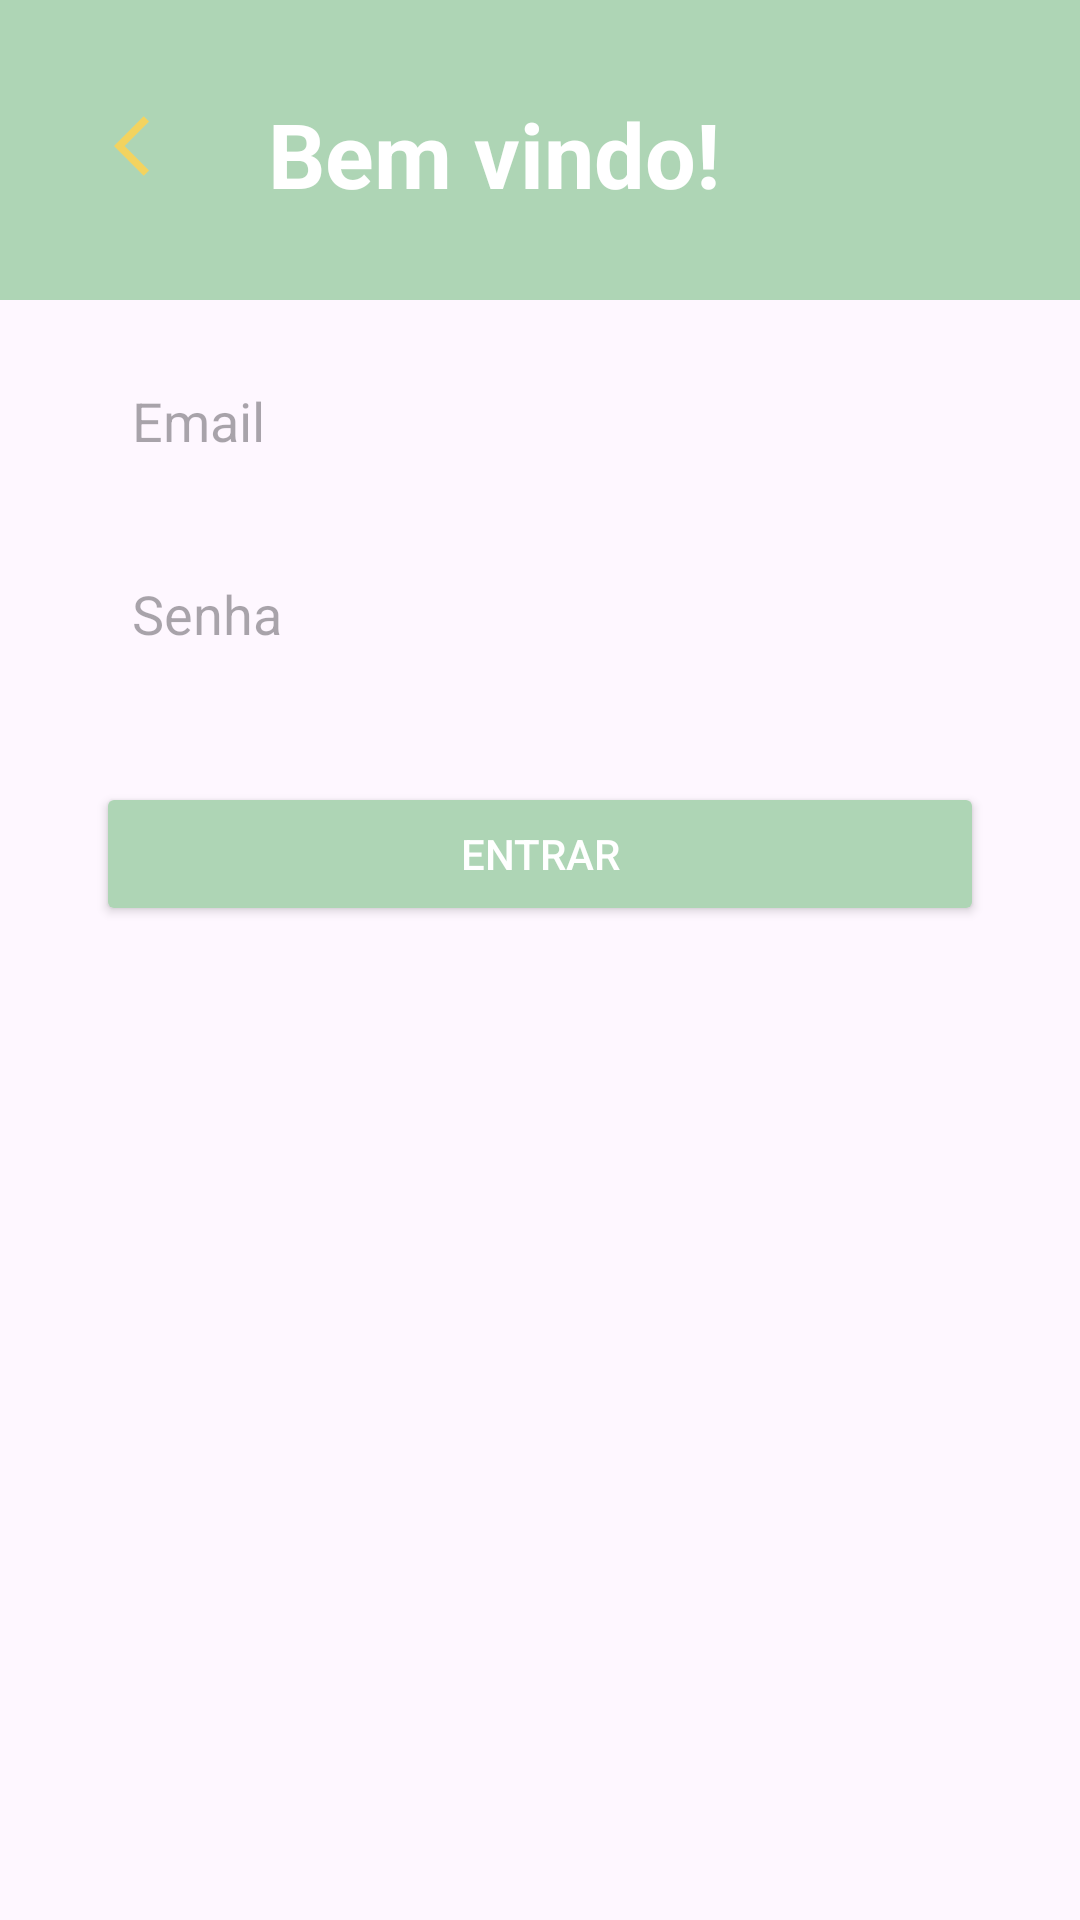

Reconstruct the res/layout file that produces this screen, plus the resources it refers to.
<!-- AndroidManifest.xml: application theme Theme.SolRural -->
<!-- res/layout/activity_login.xml -->
<androidx.constraintlayout.widget.ConstraintLayout
    xmlns:android="http://schemas.android.com/apk/res/android"
    xmlns:app="http://schemas.android.com/apk/res-auto"
    xmlns:tools="http://schemas.android.com/tools"
    android:layout_width="match_parent"
    android:layout_height="match_parent">

    <View
        android:id="@+id/topBar"
        android:layout_width="0dp"
        android:layout_height="100dp"
        android:background="@color/verde_pastel"
        app:layout_constraintEnd_toEndOf="parent"
        app:layout_constraintStart_toStartOf="parent"
        app:layout_constraintTop_toTopOf="parent" />

    <ImageButton
        android:id="@+id/backButton"
        android:layout_width="68dp"
        android:layout_height="65dp"
        android:layout_marginStart="16dp"
        android:layout_marginTop="16dp"
        android:background="?android:attr/selectableItemBackgroundBorderless"
        android:src="@drawable/seta_esquerda"
        app:layout_constraintStart_toStartOf="parent"
        app:layout_constraintTop_toTopOf="parent" />


    <TextView
        android:id="@+id/titulo"
        android:layout_width="238dp"
        android:layout_height="40dp"
        android:layout_marginStart="16dp"
        android:layout_marginEnd="16dp"
        android:text="Bem vindo!"
        android:textColor="@color/white"
        android:textSize="30sp"
        android:textStyle="bold"
        app:layout_constraintBottom_toBottomOf="@id/topBar"
        app:layout_constraintEnd_toEndOf="@id/topBar"
        app:layout_constraintHorizontal_bias="0.815"
        app:layout_constraintStart_toStartOf="@id/topBar"
        app:layout_constraintTop_toTopOf="@id/topBar"
        app:layout_constraintVertical_bias="0.516" />

    <EditText
        android:id="@+id/email"
        android:layout_width="0dp"
        android:layout_height="wrap_content"
        android:layout_marginTop="16dp"
        android:hint="Email"
        android:inputType="textEmailAddress"
        android:padding="12dp"
        android:background="@drawable/rounded_edittext_background"
        app:layout_constraintTop_toBottomOf="@id/topBar"
        app:layout_constraintStart_toStartOf="parent"
        app:layout_constraintEnd_toEndOf="parent"
        android:layout_marginStart="32dp"
        android:layout_marginEnd="32dp" />

    <EditText
        android:id="@+id/senha"
        android:layout_width="0dp"
        android:layout_height="wrap_content"
        android:layout_marginTop="16dp"
        android:hint="Senha"
        android:inputType="textPassword"
        android:padding="12dp"
        android:background="@drawable/rounded_edittext_background"
        app:layout_constraintTop_toBottomOf="@id/email"
        app:layout_constraintStart_toStartOf="parent"
        app:layout_constraintEnd_toEndOf="parent"
        android:layout_marginStart="32dp"
        android:layout_marginEnd="32dp" />

    <Button
        android:id="@+id/entrarBtn"
        android:layout_width="0dp"
        android:layout_height="wrap_content"
        android:layout_marginTop="32dp"
        android:text="Entrar"
        android:backgroundTint="@color/verde_pastel"
        android:textColor="@color/white"
        app:layout_constraintTop_toBottomOf="@id/senha"
        app:layout_constraintStart_toStartOf="parent"
        app:layout_constraintEnd_toEndOf="parent"
        android:layout_marginStart="32dp"
        android:layout_marginEnd="32dp" />

</androidx.constraintlayout.widget.ConstraintLayout>
<!-- resources referenced by this layout -->
<resources>
  <color name="verde_pastel">#aed5b5</color>
  <color name="white">#FFFFFFFF</color>
  <!-- drawable seta_esquerda (drawable) -->
  <vector xmlns:android="http://schemas.android.com/apk/res/android" android:autoMirrored="true" android:height="24dp" android:tint="#F3D35F" android:viewportHeight="24" android:viewportWidth="24" android:width="24dp">
        
      <path android:fillColor="@android:color/white" android:pathData="M11.67,3.87L9.9,2.1 0,12l9.9,9.9 1.77,-1.77L3.54,12z"/>
      
  </vector>
  <style name="Theme.SolRural" parent="Base.Theme.SolRural" />
  <style name="Base.Theme.SolRural" parent="Theme.Material3.DayNight.NoActionBar">
          
          
      </style>
</resources>
